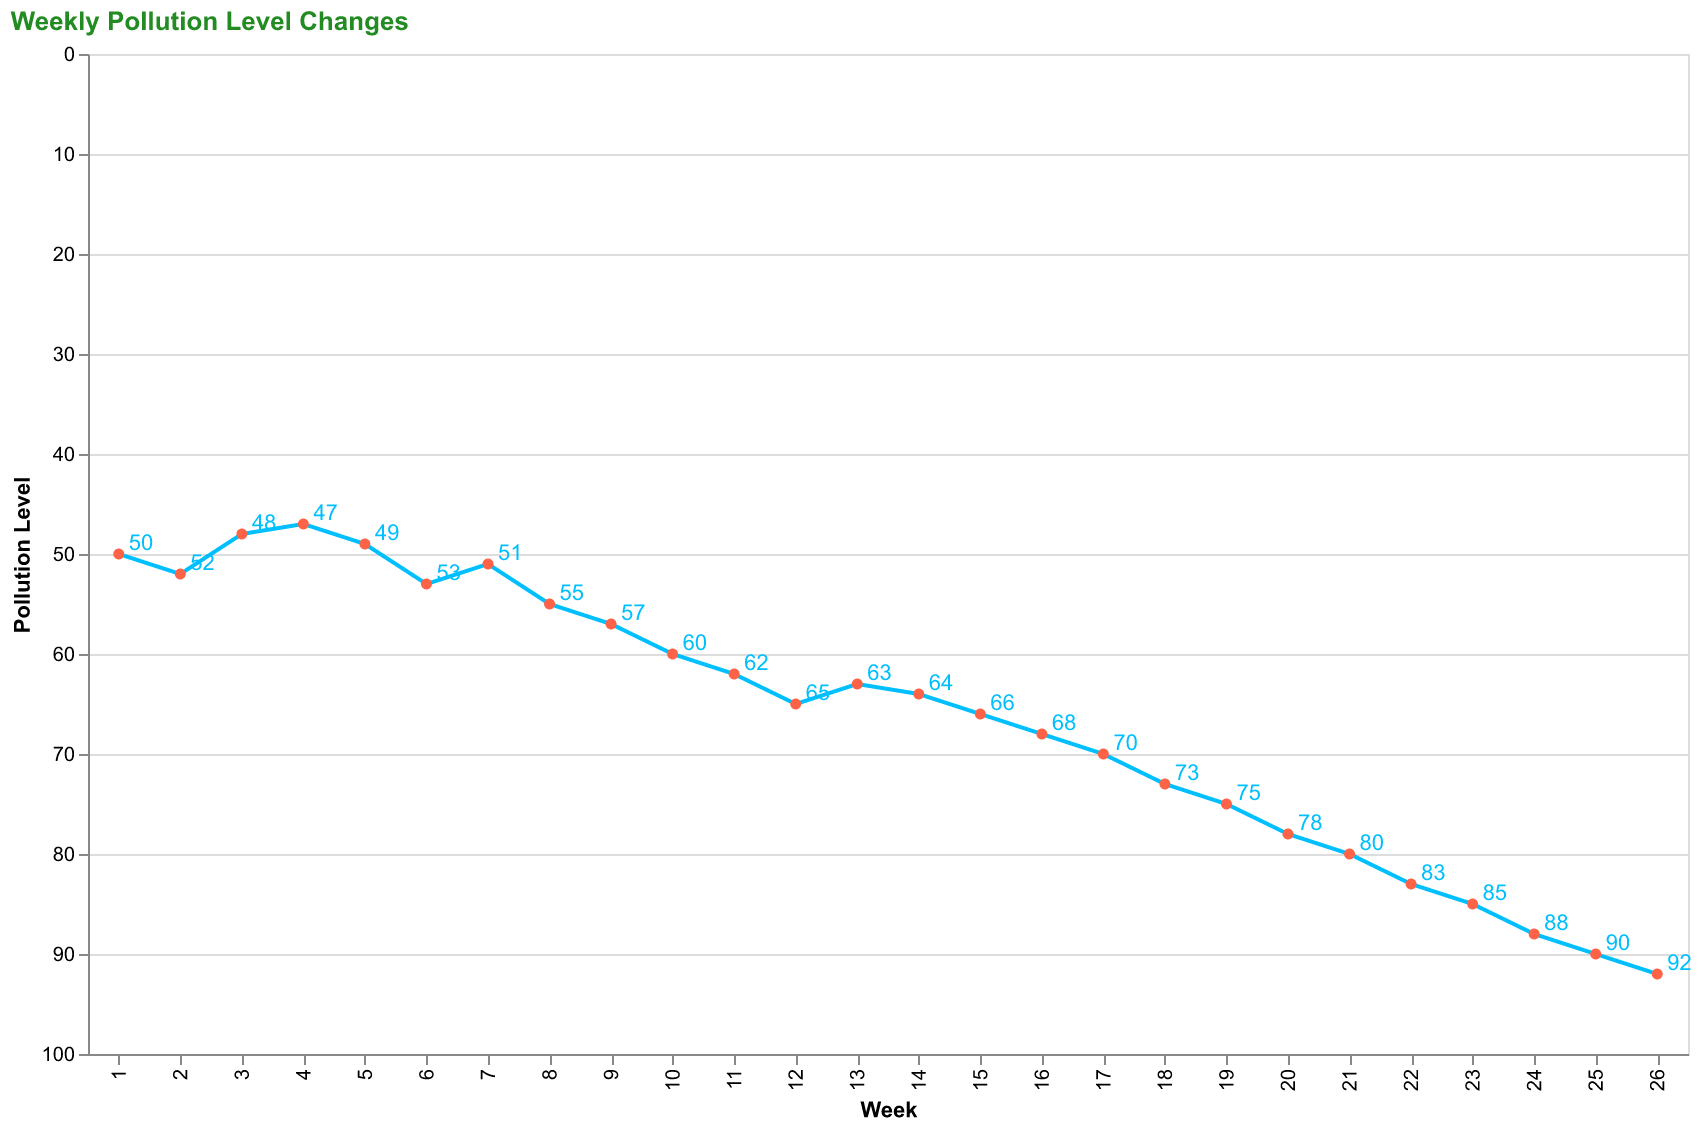

The data file committed next to this chart (first rows):
Week, Pollution Level
1, 50
2, 52
3, 48
4, 47
5, 49
6, 53
7, 51
8, 55
9, 57
10, 60
11, 62
12, 65
13, 63
14, 64
15, 66
16, 68
17, 70
18, 73
19, 75
20, 78
21, 80
22, 83
23, 85
24, 88
25, 90
26, 92
